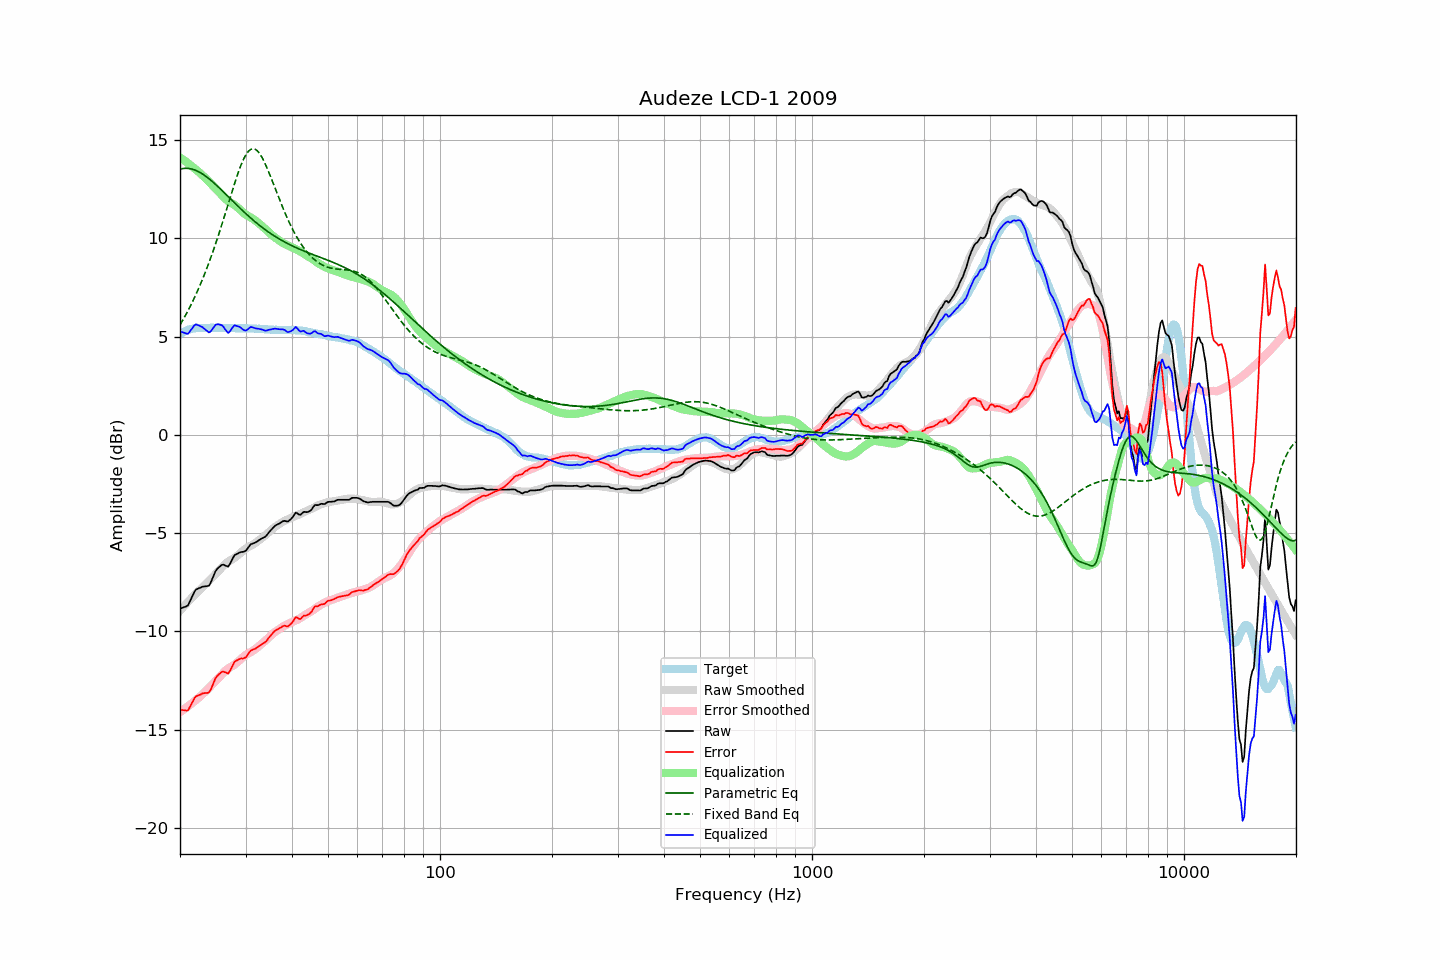

The data file committed next to this chart (first rows):
frequency, raw, error, smoothed, error_smoothed, equalization, parametric_eq, fixed_band_eq, equalized_raw, equalized_smoothed, target
20.00, -8.85, -13.98, -8.96, -14.11, 14.11, 13.52, 5.59, 5.27, 5.16, 5.13
20.20, -8.82, -14.00, -8.86, -14.06, 14.06, 13.54, 5.73, 5.24, 5.19, 5.18
20.40, -8.79, -14.02, -8.77, -14.00, 14.00, 13.55, 5.87, 5.21, 5.23, 5.23
20.61, -8.76, -14.02, -8.68, -13.94, 13.94, 13.56, 6.02, 5.18, 5.26, 5.26
20.81, -8.73, -14.04, -8.59, -13.88, 13.88, 13.56, 6.17, 5.15, 5.29, 5.31
21.02, -8.68, -14.02, -8.50, -13.82, 13.82, 13.56, 6.32, 5.14, 5.32, 5.35
21.23, -8.51, -13.87, -8.41, -13.75, 13.75, 13.55, 6.48, 5.24, 5.34, 5.36
21.44, -8.34, -13.72, -8.32, -13.69, 13.69, 13.53, 6.64, 5.35, 5.37, 5.38
21.66, -8.16, -13.57, -8.24, -13.62, 13.62, 13.51, 6.81, 5.46, 5.39, 5.40
21.87, -7.99, -13.40, -8.15, -13.56, 13.56, 13.48, 6.98, 5.57, 5.40, 5.41
22.09, -7.87, -13.30, -8.07, -13.49, 13.49, 13.45, 7.16, 5.62, 5.42, 5.43
22.31, -7.84, -13.28, -7.99, -13.42, 13.42, 13.41, 7.34, 5.58, 5.43, 5.44
22.54, -7.80, -13.24, -7.92, -13.35, 13.35, 13.37, 7.53, 5.55, 5.44, 5.44
22.76, -7.77, -13.21, -7.84, -13.28, 13.28, 13.32, 7.72, 5.51, 5.44, 5.44
22.99, -7.73, -13.16, -7.76, -13.20, 13.20, 13.27, 7.91, 5.47, 5.44, 5.43
23.22, -7.72, -13.15, -7.68, -13.12, 13.12, 13.22, 8.12, 5.41, 5.44, 5.43
23.45, -7.71, -13.14, -7.60, -13.05, 13.05, 13.16, 8.32, 5.34, 5.44, 5.43
23.69, -7.70, -13.14, -7.52, -12.97, 12.97, 13.10, 8.54, 5.27, 5.44, 5.44
23.92, -7.68, -13.11, -7.44, -12.88, 12.88, 13.03, 8.76, 5.21, 5.44, 5.44
24.16, -7.55, -12.99, -7.35, -12.80, 12.80, 12.97, 8.98, 5.25, 5.44, 5.45
24.40, -7.35, -12.80, -7.27, -12.71, 12.71, 12.90, 9.21, 5.36, 5.44, 5.45
24.65, -7.16, -12.61, -7.18, -12.63, 12.63, 12.82, 9.44, 5.47, 5.44, 5.44
24.89, -6.96, -12.40, -7.10, -12.54, 12.54, 12.75, 9.68, 5.59, 5.44, 5.44
25.14, -6.84, -12.28, -7.02, -12.46, 12.46, 12.68, 9.93, 5.62, 5.44, 5.44
25.39, -6.76, -12.21, -6.93, -12.38, 12.38, 12.60, 10.18, 5.62, 5.45, 5.45
25.65, -6.69, -12.14, -6.84, -12.29, 12.29, 12.52, 10.43, 5.60, 5.45, 5.45
25.91, -6.62, -12.06, -6.75, -12.20, 12.20, 12.44, 10.69, 5.58, 5.45, 5.44
26.16, -6.61, -12.05, -6.67, -12.11, 12.11, 12.36, 10.95, 5.50, 5.44, 5.44
26.43, -6.65, -12.09, -6.58, -12.03, 12.03, 12.28, 11.22, 5.38, 5.44, 5.44
26.69, -6.68, -12.11, -6.51, -11.95, 11.95, 12.20, 11.48, 5.27, 5.44, 5.44
26.96, -6.71, -12.15, -6.46, -11.89, 11.89, 12.12, 11.75, 5.18, 5.44, 5.44
27.23, -6.58, -12.02, -6.41, -11.84, 11.84, 12.04, 12.02, 5.26, 5.43, 5.44
27.50, -6.42, -11.86, -6.36, -11.80, 11.80, 11.96, 12.28, 5.38, 5.43, 5.44
27.77, -6.26, -11.69, -6.32, -11.75, 11.75, 11.88, 12.55, 5.49, 5.43, 5.43
28.05, -6.12, -11.55, -6.26, -11.69, 11.69, 11.80, 12.80, 5.57, 5.43, 5.43
28.33, -6.08, -11.50, -6.20, -11.62, 11.62, 11.72, 13.06, 5.55, 5.43, 5.42
28.62, -6.04, -11.45, -6.13, -11.55, 11.55, 11.64, 13.30, 5.51, 5.42, 5.41
28.90, -5.99, -11.41, -6.06, -11.48, 11.48, 11.56, 13.52, 5.49, 5.42, 5.42
29.19, -5.97, -11.38, -5.98, -11.41, 11.41, 11.48, 13.74, 5.44, 5.42, 5.41
29.48, -5.96, -11.39, -5.91, -11.33, 11.33, 11.40, 13.93, 5.37, 5.42, 5.43
29.78, -5.94, -11.36, -5.84, -11.26, 11.26, 11.32, 14.10, 5.32, 5.42, 5.42
30.08, -5.90, -11.33, -5.78, -11.20, 11.20, 11.25, 14.25, 5.30, 5.41, 5.43
30.38, -5.79, -11.20, -5.74, -11.15, 11.15, 11.18, 14.37, 5.36, 5.41, 5.41
30.68, -5.68, -11.09, -5.69, -11.10, 11.10, 11.10, 14.46, 5.42, 5.41, 5.41
30.99, -5.57, -10.98, -5.65, -11.06, 11.06, 11.03, 14.52, 5.49, 5.41, 5.41
31.30, -5.54, -10.95, -5.60, -11.01, 11.01, 10.96, 14.55, 5.47, 5.41, 5.41
31.61, -5.51, -10.91, -5.55, -10.95, 10.95, 10.89, 14.55, 5.44, 5.40, 5.40
31.93, -5.48, -10.88, -5.50, -10.90, 10.90, 10.82, 14.52, 5.42, 5.40, 5.40
32.24, -5.43, -10.82, -5.44, -10.83, 10.83, 10.75, 14.46, 5.40, 5.40, 5.39
32.57, -5.37, -10.77, -5.37, -10.76, 10.76, 10.69, 14.37, 5.39, 5.39, 5.40
32.89, -5.32, -10.71, -5.31, -10.69, 10.69, 10.62, 14.25, 5.37, 5.38, 5.39
33.22, -5.27, -10.65, -5.24, -10.62, 10.62, 10.56, 14.12, 5.35, 5.38, 5.38
33.55, -5.23, -10.61, -5.18, -10.55, 10.55, 10.50, 13.96, 5.33, 5.37, 5.38
33.89, -5.19, -10.55, -5.12, -10.49, 10.49, 10.44, 13.79, 5.30, 5.37, 5.36
34.23, -5.11, -10.48, -5.05, -10.42, 10.42, 10.38, 13.60, 5.31, 5.36, 5.37
34.57, -5.00, -10.36, -4.98, -10.34, 10.34, 10.32, 13.41, 5.34, 5.36, 5.36
34.92, -4.90, -10.25, -4.90, -10.26, 10.26, 10.26, 13.21, 5.35, 5.35, 5.35
35.27, -4.81, -10.16, -4.83, -10.18, 10.18, 10.21, 13.00, 5.37, 5.35, 5.35
35.62, -4.72, -10.07, -4.76, -10.11, 10.11, 10.16, 12.79, 5.39, 5.35, 5.35
35.97, -4.64, -9.98, -4.70, -10.04, 10.04, 10.10, 12.57, 5.40, 5.34, 5.34
... 635 more rows
